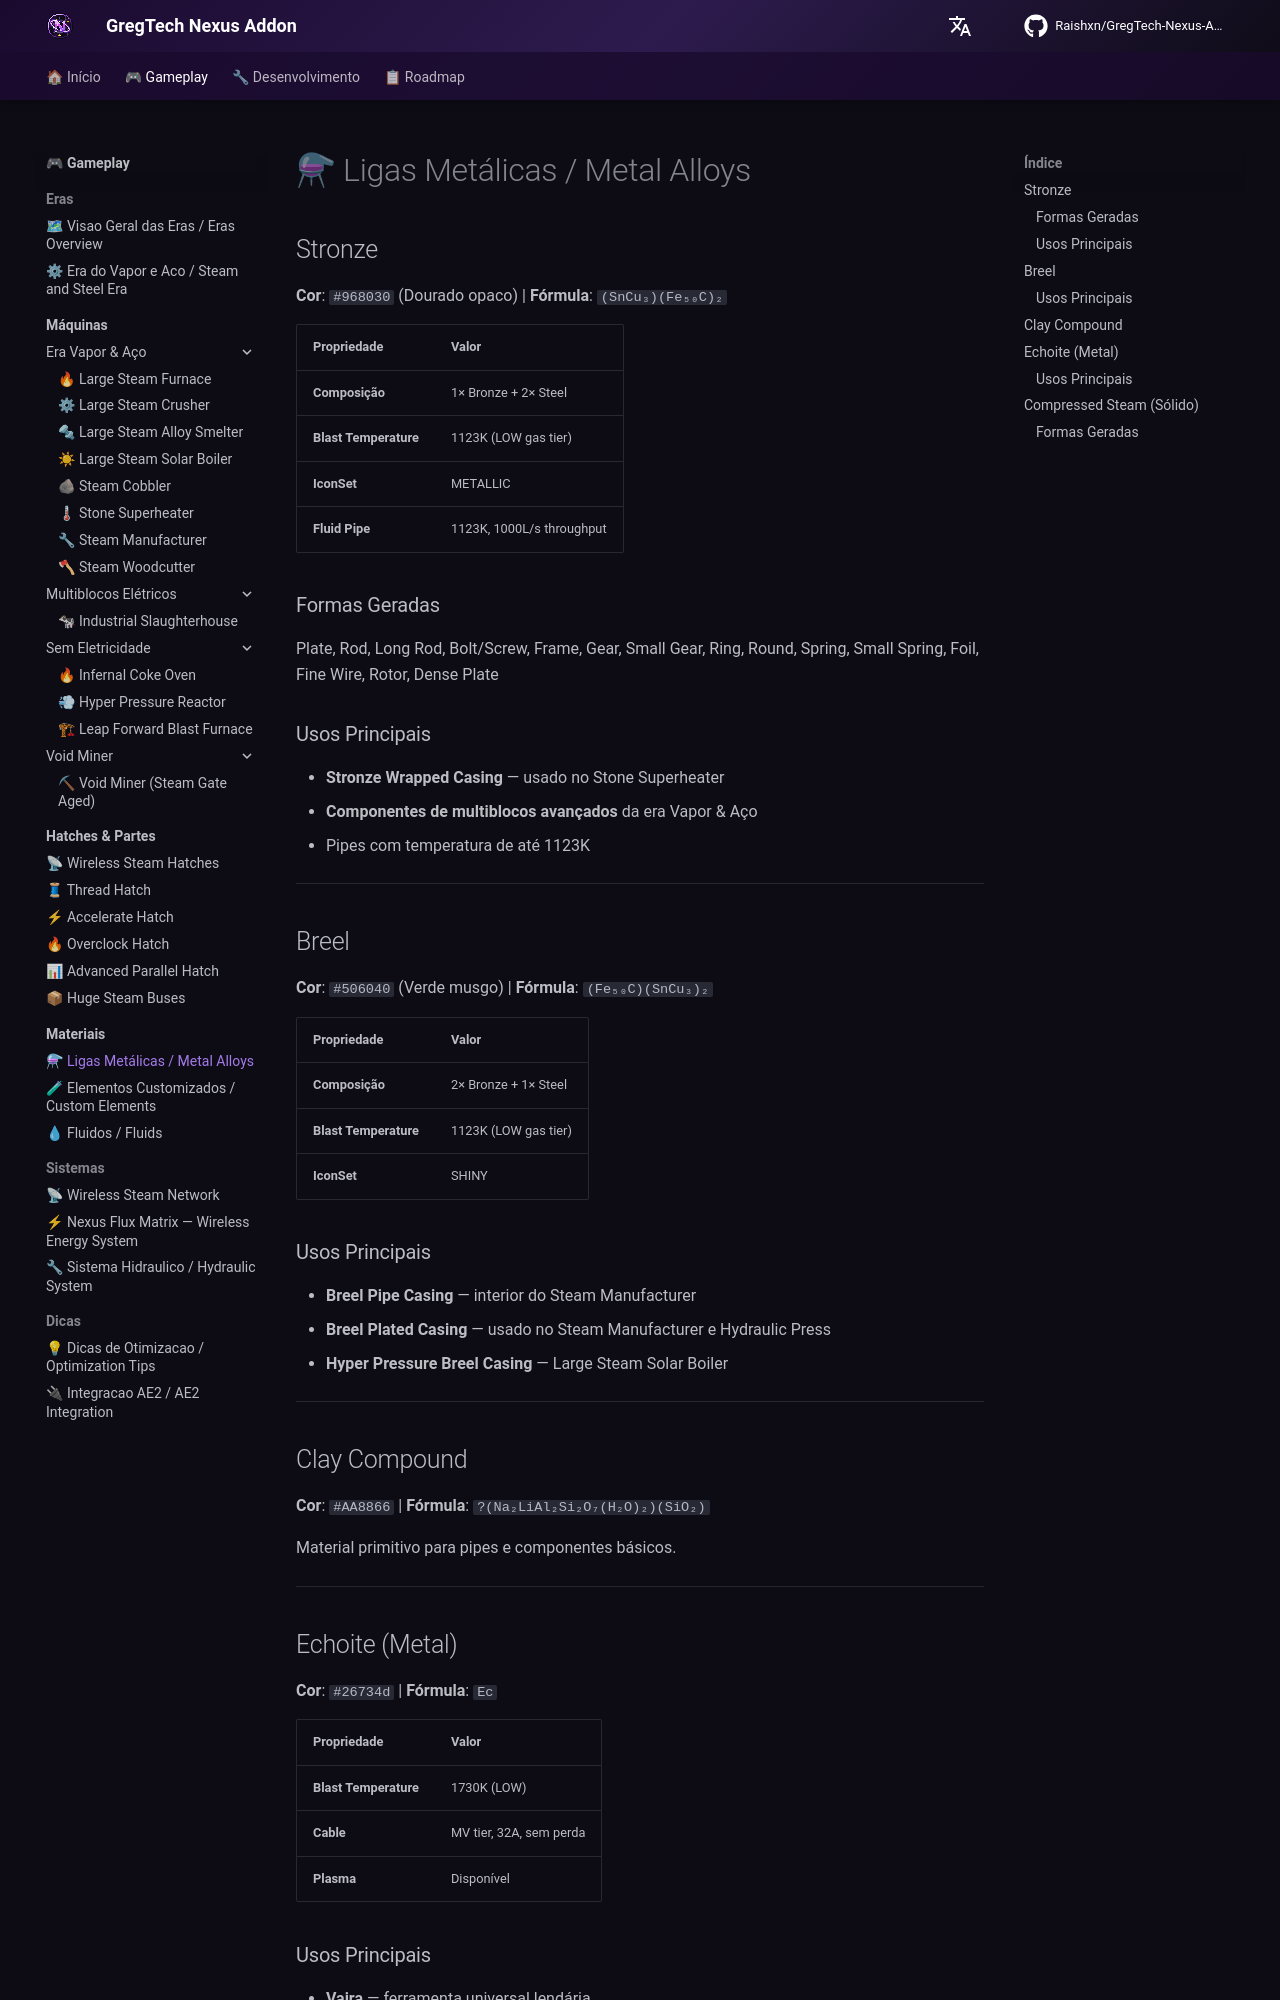

repository: Zx123456899/GregTech-Nexus-Addon · page: gameplay/materials/alloys/index.html · generator: mkdocs

# ⚗ Ligas Metálicas / Metal Alloys

## Stronze

<span class="color-swatch" style="background:#968030"></span> **Cor**: `#968030` (Dourado opaco) | **Fórmula**: `(SnCu₃)(Fe₅₀C)₂`

| Propriedade | Valor |
|------------|-------|
| **Composição** | 1× Bronze + 2× Steel |
| **Blast Temperature** | 1123K (LOW gas tier) |
| **IconSet** | METALLIC |
| **Fluid Pipe** | 1123K, 1000L/s throughput |

### Formas Geradas
Plate, Rod, Long Rod, Bolt/Screw, Frame, Gear, Small Gear, Ring, Round, Spring, Small Spring, Foil, Fine Wire, Rotor, Dense Plate

### Usos Principais
- **Stronze Wrapped Casing** — usado no Stone Superheater
- **Componentes de multiblocos avançados** da era Vapor & Aço
- Pipes com temperatura de até 1123K

---

## Breel

<span class="color-swatch" style="background:#506040"></span> **Cor**: `#506040` (Verde musgo) | **Fórmula**: `(Fe₅₀C)(SnCu₃)₂`

| Propriedade | Valor |
|------------|-------|
| **Composição** | 2× Bronze + 1× Steel |
| **Blast Temperature** | 1123K (LOW gas tier) |
| **IconSet** | SHINY |

### Usos Principais
- **Breel Pipe Casing** — interior do Steam Manufacturer
- **Breel Plated Casing** — usado no Steam Manufacturer e Hydraulic Press
- **Hyper Pressure Breel Casing** — Large Steam Solar Boiler

---

## Clay Compound

<span class="color-swatch" style="background:#AA8866"></span> **Cor**: `#AA8866` | **Fórmula**: `?(Na₂LiAl₂Si₂O₇(H₂O)₂)(SiO₂)`

Material primitivo para pipes e componentes básicos.

---

## Echoite (Metal)

<span class="color-swatch" style="background:#26734d"></span> **Cor**: `#26734d` | **Fórmula**: `Ec`

| Propriedade | Valor |
|------------|-------|
| **Blast Temperature** | 1730K (LOW) |
| **Cable** | MV tier, 32A, sem perda |
| **Plasma** | Disponível |
